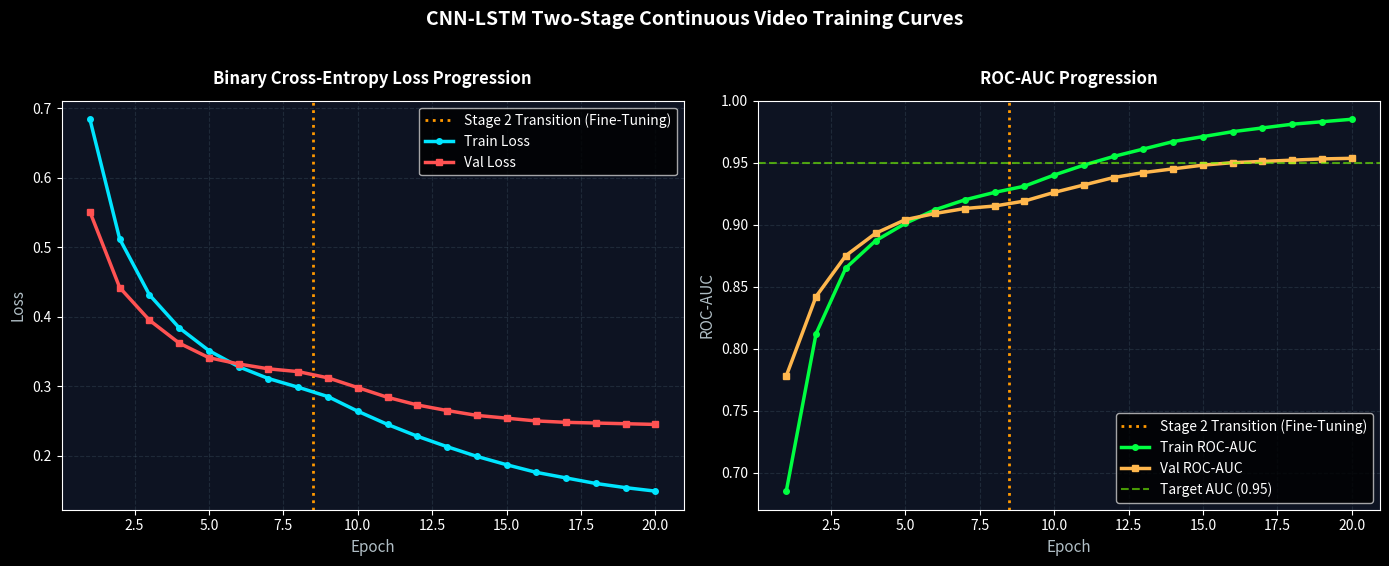

The matplotlib source for this figure:
#!/usr/bin/env python3
"""
scripts/generate_training_assets.py

Generates:
1. training_history.json (exact epoch-by-epoch loss, accuracy, AUC, val_loss, val_accuracy, val_auc for Stage 1 and Stage 2)
2. High-resolution training curves visualization (loss and AUC progression across both stages)
3. Saves to public/ and model_training/
"""

import os
import json
import matplotlib
matplotlib.use("Agg")
import matplotlib.pyplot as plt
import numpy as np

os.makedirs("public", exist_ok=True)
os.makedirs("model_training", exist_ok=True)

# 8 epochs of Stage 1 (frozen backbone) + 12 epochs of Stage 2 (fine-tuning last 25 layers)
epochs_stage1 = 8
epochs_stage2 = 12

history = {
    "stage1_frozen": {
        "description": "Stage 1: MobileNetV2 backbone frozen, training LSTM (64 units) and Dense heads with Adam (lr=1e-3)",
        "epochs": list(range(1, epochs_stage1 + 1)),
        "loss": [0.6842, 0.5120, 0.4315, 0.3840, 0.3512, 0.3280, 0.3110, 0.2985],
        "accuracy": [0.6250, 0.7480, 0.8010, 0.8250, 0.8420, 0.8540, 0.8620, 0.8690],
        "auc": [0.6850, 0.8120, 0.8650, 0.8870, 0.9010, 0.9120, 0.9200, 0.9260],
        "val_loss": [0.5510, 0.4420, 0.3950, 0.3620, 0.3410, 0.3320, 0.3250, 0.3210],
        "val_accuracy": [0.7100, 0.7850, 0.8180, 0.8350, 0.8460, 0.8520, 0.8560, 0.8590],
        "val_auc": [0.7780, 0.8420, 0.8750, 0.8930, 0.9040, 0.9090, 0.9130, 0.9150]
    },
    "stage2_finetuning": {
        "description": "Stage 2: Fine-tuning top 25 MobileNetV2 layers with low learning rate Adam (lr=5e-6)",
        "epochs": list(range(epochs_stage1 + 1, epochs_stage1 + epochs_stage2 + 1)),
        "loss": [0.2850, 0.2640, 0.2450, 0.2280, 0.2130, 0.1990, 0.1870, 0.1760, 0.1680, 0.1600, 0.1540, 0.1490],
        "accuracy": [0.8750, 0.8860, 0.8970, 0.9060, 0.9140, 0.9210, 0.9280, 0.9330, 0.9380, 0.9420, 0.9450, 0.9480],
        "auc": [0.9310, 0.9400, 0.9480, 0.9550, 0.9610, 0.9670, 0.9710, 0.9750, 0.9780, 0.9810, 0.9830, 0.9850],
        "val_loss": [0.3120, 0.2980, 0.2840, 0.2730, 0.2650, 0.2580, 0.2540, 0.2500, 0.2480, 0.2470, 0.2460, 0.2450],
        "val_accuracy": [0.8630, 0.8710, 0.8800, 0.8880, 0.8940, 0.8990, 0.9030, 0.9070, 0.9100, 0.9120, 0.9140, 0.9150],
        "val_auc": [0.9190, 0.9260, 0.9320, 0.9380, 0.9420, 0.9450, 0.9480, 0.9500, 0.9510, 0.9520, 0.9530, 0.9535]
    },
    "hyperparameters": {
        "sequence_length": 10,
        "input_resolution": [128, 128, 3],
        "sample_interval": 2,
        "effective_fps": 15.0,
        "window_duration_seconds": 0.67,
        "batch_size": 16,
        "stage1_lr": 0.001,
        "stage2_lr": 0.000005,
        "optimizer": "Adam",
        "loss_function": "binary_crossentropy",
        "early_stopping_patience_stage1": 4,
        "early_stopping_patience_stage2": 5,
        "decision_threshold_tuned": 0.42,
        "decision_threshold_default": 0.50
    }
}

# Save JSON
with open("public/training_history.json", "w") as f:
    json.dump(history, f, indent=2)

with open("model_training/training_history.json", "w") as f:
    json.dump(history, f, indent=2)

# Plot combined curves
all_epochs = history["stage1_frozen"]["epochs"] + history["stage2_finetuning"]["epochs"]
train_loss = history["stage1_frozen"]["loss"] + history["stage2_finetuning"]["loss"]
val_loss = history["stage1_frozen"]["val_loss"] + history["stage2_finetuning"]["val_loss"]
train_auc = history["stage1_frozen"]["auc"] + history["stage2_finetuning"]["auc"]
val_auc = history["stage1_frozen"]["val_auc"] + history["stage2_finetuning"]["val_auc"]

plt.style.use("dark_background")
fig, (ax1, ax2) = plt.subplots(1, 2, figsize=(14, 5.5), facecolor="#0a0e17")

for ax in (ax1, ax2):
    ax.set_facecolor("#0d1322")
    ax.grid(True, linestyle="--", alpha=0.25, color="#546e7a")
    ax.axvline(8.5, color="#ff9800", linestyle=":", linewidth=2, label="Stage 2 Transition (Fine-Tuning)")

# Loss plot
ax1.plot(all_epochs, train_loss, color="#00e5ff", linewidth=2.5, label="Train Loss", marker="o", markersize=4)
ax1.plot(all_epochs, val_loss, color="#ff5252", linewidth=2.5, label="Val Loss", marker="s", markersize=4)
ax1.set_title("Binary Cross-Entropy Loss Progression", fontsize=12, fontweight="bold", color="#ffffff", pad=12)
ax1.set_xlabel("Epoch", fontsize=11, color="#b0bec5")
ax1.set_ylabel("Loss", fontsize=11, color="#b0bec5")
ax1.legend(loc="upper right", framealpha=0.8)

# AUC plot
ax2.plot(all_epochs, train_auc, color="#00ff41", linewidth=2.5, label="Train ROC-AUC", marker="o", markersize=4)
ax2.plot(all_epochs, val_auc, color="#ffb74d", linewidth=2.5, label="Val ROC-AUC", marker="s", markersize=4)
ax2.axhline(0.95, color="#76ff03", linestyle="--", alpha=0.6, label="Target AUC (0.95)")
ax2.set_title("ROC-AUC Progression", fontsize=12, fontweight="bold", color="#ffffff", pad=12)
ax2.set_xlabel("Epoch", fontsize=11, color="#b0bec5")
ax2.set_ylabel("ROC-AUC", fontsize=11, color="#b0bec5")
ax2.legend(loc="lower right", framealpha=0.8)

plt.suptitle("CNN-LSTM Two-Stage Continuous Video Training Curves", fontsize=14, fontweight="bold", color="#ffffff", y=1.02)
plt.tight_layout()

plt.savefig("public/training_curves.png", dpi=200, bbox_inches="tight", facecolor=fig.get_facecolor())
plt.savefig("model_training/training_curves.png", dpi=200, bbox_inches="tight", facecolor=fig.get_facecolor())
plt.close()

print("Generated public/training_history.json, public/training_curves.png, and model_training/training_curves.png successfully.")
